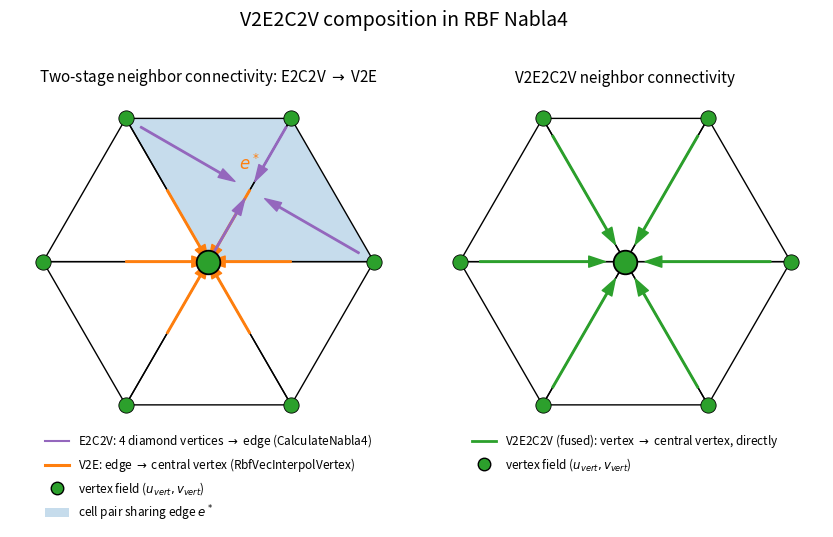

Reproduce this figure in Python.
# Standalone figure generator for the V2E2C2V composition (RbfNabla4 vertex stencil).
# Mirrors the color conventions of model/atmosphere/dycore/docs/ext/offset_providers.py:
#   blue = cell, orange = edge, green = vertex.
#
# Ring vertex positions are taken from the real V2E2C2V connectivity table in
# gt4py's map_dict.py (../gt4py/src/gt4py/next/iterator/transforms/map_dict.py),
# slot -> (dI, dJ):
#   0=(0,0) center=v0, 1=(0,1), 2=(-1,1), 3=(1,0), 4=(1,-1), 5=(0,-1), 6=(-1,0)
# converted to angles using the project's mesh basis (dJ=+1 -> East/0 deg,
# dI=+1 -> Northeast/60 deg), which places the slots counterclockwise as
# 6(0 deg) -> 2(60 deg) -> 1(120 deg) -> 3(180 deg) -> 4(240 deg) -> 5(300 deg).
#
# Left panel: the two-stage decomposition actually used by rbf_nabla4.py
#   (CalculateNabla4 = E2C2V, then RbfVecInterpolVertex = V2E).
# Right panel: the fused V2E2C2V connectivity as it is directly represented
#   in map_dict.py -- a single 7-slot (1 self + 6 neighbor) vertex-to-vertex
#   table, with no edge/cell intermediate.
import matplotlib.colors as mcolors
import matplotlib.patches as mpatches
import matplotlib.pyplot as plt
import numpy as np


SIDE = 1.0
COLORS = list(mcolors.TABLEAU_COLORS.values())
BLUE, ORANGE, GREEN, PURPLE = COLORS[0], COLORS[1], COLORS[2], COLORS[4]

# ring slot -> angle (degrees), counterclockwise, derived from the map_dict (dI,dJ) offsets
SLOT_ANGLE_DEG = {6: 0, 2: 60, 1: 120, 3: 180, 4: 240, 5: 300}
RING_ORDER = [6, 2, 1, 3, 4, 5]  # counterclockwise, starting at angle 0


def slot_vertex(slot: int) -> tuple[float, float]:
    theta = np.deg2rad(SLOT_ANGLE_DEG[slot])
    return (SIDE * np.cos(theta), SIDE * np.sin(theta))


def draw_mesh_outline(ax, v0, ring):
    for i in range(6):
        tri = plt.Polygon(
            [v0, ring[i], ring[(i + 1) % 6]], edgecolor="black", fill=None, linewidth=1.0, zorder=1
        )
        ax.add_patch(tri)


def draw_vertices(ax, v0, ring):
    for p in ring:
        ax.plot(p[0], p[1], "o", color=GREEN, markersize=11, zorder=5, markeredgecolor="black", markeredgewidth=0.6)
    ax.plot(v0[0], v0[1], "o", color=GREEN, markersize=17, zorder=6, markeredgecolor="black", markeredgewidth=1.3)


def draw_two_stage_panel(ax, v0, ring, emph):
    # highlight the two cells sharing the emphasized edge
    for i in ((emph - 1) % 6, emph):
        tri = plt.Polygon(
            [v0, ring[i], ring[(i + 1) % 6]], facecolor=BLUE, alpha=0.25, edgecolor=None, zorder=0
        )
        ax.add_patch(tri)

    # --- Stage 2: V2E -- gather all 6 incident edges into v0 (orange, arrows point into v0)
    # Only drawn from the edge midpoint to v0 (not from the far ring vertex) so this
    # cannot be misread as a direct vertex-to-vertex (V2V) connection.
    for i in range(6):
        mid = ((v0[0] + ring[i][0]) / 2, (v0[1] + ring[i][1]) / 2)
        ax.annotate(
            "", xy=v0, xytext=mid,
            arrowprops=dict(facecolor=ORANGE, edgecolor=ORANGE, shrink=0.0, width=1.1, headwidth=8),
            zorder=3,
        )

    # --- Stage 1: E2C2V -- for the emphasized edge, gather its 4 diamond vertices onto the edge
    apex_left = ring[(emph - 1) % 6]
    apex_right = ring[(emph + 1) % 6]
    mid_emph = ((v0[0] + ring[emph][0]) / 2, (v0[1] + ring[emph][1]) / 2)
    for src in (v0, ring[emph], apex_left, apex_right):
        ax.annotate(
            "", xy=mid_emph, xytext=src,
            arrowprops=dict(facecolor=PURPLE, edgecolor=PURPLE, shrink=0.12, width=1.0, headwidth=7),
            zorder=4,
        )

    draw_vertices(ax, v0, ring)
    ax.text(mid_emph[0], mid_emph[1] + 0.16, "$e^*$", fontsize=12, ha="center", va="center",
            color=ORANGE, fontweight="bold")

    legend_elems = [
        plt.Line2D([0], [0], color=PURPLE, lw=1.5, label=r"E2C2V: 4 diamond vertices $\to$ edge (CalculateNabla4)"),
        plt.Line2D([0], [0], color=ORANGE, lw=2.2, label=r"V2E: edge $\to$ central vertex (RbfVecInterpolVertex)"),
        plt.Line2D([0], [0], marker="o", color="w", markerfacecolor=GREEN, markeredgecolor="black",
                    markersize=9, label=r"vertex field ($u_{vert}, v_{vert}$)"),
        mpatches.Patch(facecolor=BLUE, alpha=0.25, label=r"cell pair sharing edge $e^*$"),
    ]
    ax.legend(handles=legend_elems, loc="upper center", bbox_to_anchor=(0.5, 0.04),
              ncol=1, fontsize=8.5, frameon=False)
    ax.set_title("Two-stage neighbor connectivity: E2C2V $\\to$ V2E", fontsize=11, pad=4)



def draw_fused_panel(ax, v0, ring):
    # Direct vertex-to-vertex arrows: the fused V2E2C2V offset in map_dict.py reads
    # each of the 6 ring vertices straight into v0, with no edge/cell intermediate.
    for p in ring:
        ax.annotate(
            "", xy=v0, xytext=p,
            arrowprops=dict(facecolor=GREEN, edgecolor=GREEN, shrink=0.12, width=1.1, headwidth=8),
            zorder=3,
        )

    draw_vertices(ax, v0, ring)

    legend_elems = [
        plt.Line2D([0], [0], color=GREEN, lw=2.0, label=r"V2E2C2V (fused): vertex $\to$ central vertex, directly"),
        plt.Line2D([0], [0], marker="o", color="w", markerfacecolor=GREEN, markeredgecolor="black",
                    markersize=9, label=r"vertex field ($u_{vert}, v_{vert}$)"),
    ]
    ax.legend(handles=legend_elems, loc="upper center", bbox_to_anchor=(0.5, 0.04),
              ncol=1, fontsize=8.5, frameon=False)
    ax.set_title("V2E2C2V neighbor connectivity", fontsize=11, pad=4)


def main():
    v0 = (0.0, 0.0)
    ring = [slot_vertex(s) for s in RING_ORDER]
    emph_slot = 2
    emph = RING_ORDER.index(emph_slot)  # index into `ring` of the emphasized edge

    fig, (ax1, ax2) = plt.subplots(1, 2, figsize=(10.5, 5.6))

    for ax in (ax1, ax2):
        draw_mesh_outline(ax, v0, ring)
        ax.set_aspect("equal")
        ax.axis("off")
        ax.set_xlim(-1.2, 1.2)
        ax.set_ylim(-1.05, 1.05)

    draw_two_stage_panel(ax1, v0, ring, emph)
    draw_fused_panel(ax2, v0, ring)

    fig.suptitle("V2E2C2V composition in RBF Nabla4", fontsize=14, y=0.96)
    fig.subplots_adjust(top=0.86, bottom=0.16, wspace=0.05)

    fig.savefig("v2e2c2v_figure.png", dpi=300, bbox_inches="tight")
    fig.savefig("v2e2c2v_figure.pdf", bbox_inches="tight")


if __name__ == "__main__":
    main()
